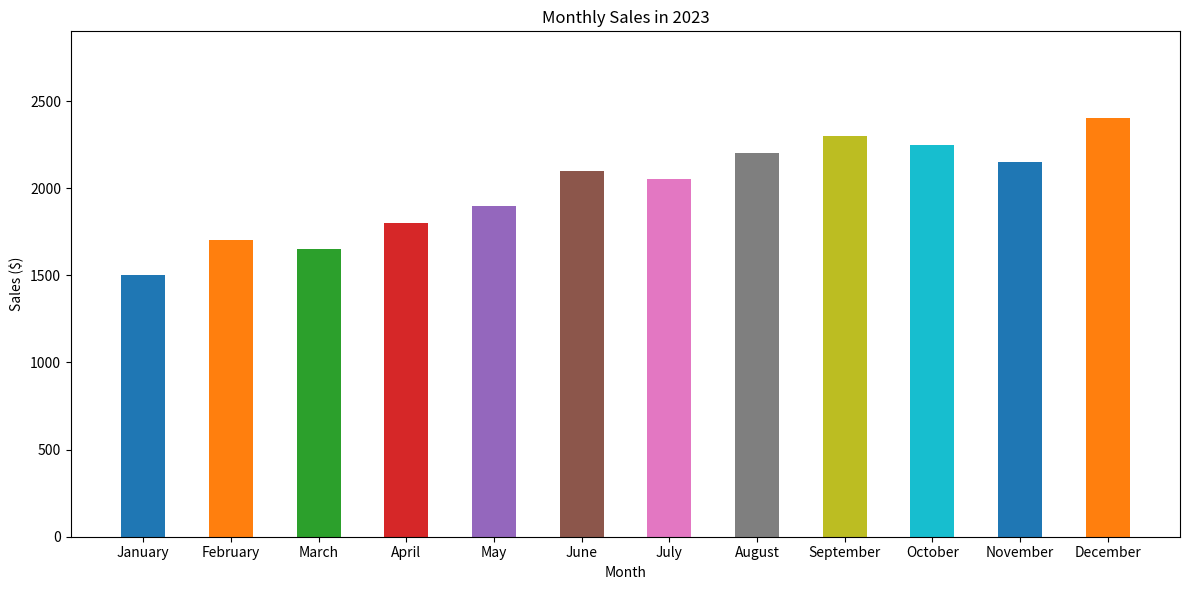

The matplotlib source for this figure:

import matplotlib.pyplot as plt

# Data
months = ['January', 'February', 'March', 'April', 'May', 'June', 'July', 'August', 'September', 'October', 'November', 'December']
sales = [1500, 1700, 1650, 1800, 1900, 2100, 2050, 2200, 2300, 2250, 2150, 2400]

# Colors for each bar
colors = ['#1f77b4', '#ff7f0e', '#2ca02c', '#d62728', '#9467bd', '#8c564b', '#e377c2', '#7f7f7f', '#bcbd22', '#17becf', '#1f77b4', '#ff7f0e']

# Create a vertical bar chart
plt.figure(figsize=(12, 6))  # Change the figure size (width x height)
bar_width = 0.5  # Change the bar width
plt.bar(months, sales, color=colors, width=bar_width)

# Setting the title and labels
plt.title('Monthly Sales in 2023')
plt.xlabel('Month')
plt.ylabel('Sales ($)')

# Adjust the limits if necessary
plt.ylim([0, max(sales) + 500])

# Display the chart
plt.tight_layout()
plt.show()
